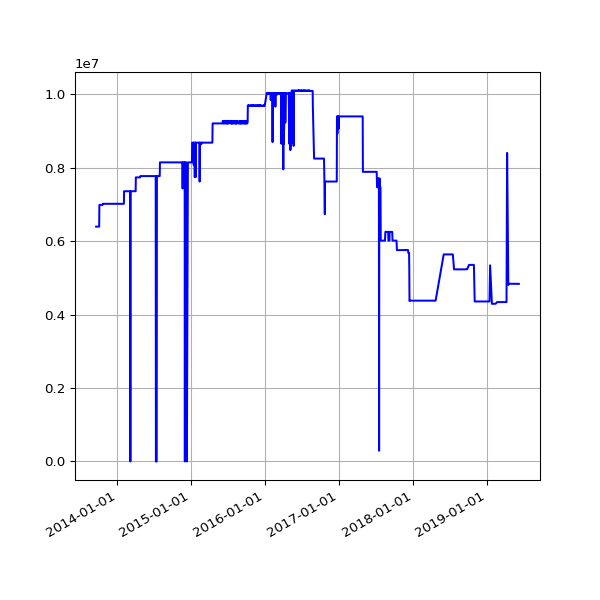

Data behind this chart, as committed beside it:
date, value
2013-09-19 02:16:07 +0100, 6392949
2013-09-20 02:42:51 +0100, 6392949
2013-09-21 02:35:34 +0100, 6392949
2013-09-22 02:42:30 +0100, 6392949
2013-09-23 14:45:25 +0100, 6392949
2013-09-24 02:24:38 +0100, 6392949
2013-09-25 02:24:18 +0100, 6392949
2013-09-25 11:14:19 +0100, 6392949
2013-09-25 15:24:36 +0100, 6392949
2013-09-26 02:28:48 +0100, 6392949
2013-09-27 03:04:57 +0100, 6392949
2013-09-28 02:34:11 +0100, 6392949
2013-09-29 02:37:28 +0100, 6392949
2013-09-30 02:41:33 +0100, 6392949
2013-10-01 02:48:10 +0100, 6392949
2013-10-02 02:40:18 +0100, 6392949
2013-10-03 02:50:49 +0100, 6392949
2013-10-04 02:42:18 +0100, 6392949
2013-10-05 02:35:24 +0100, 6984253
2013-10-06 02:35:14 +0100, 6984253
2013-10-07 02:36:02 +0100, 6984253
2013-10-08 02:48:25 +0100, 6984253
2013-10-09 02:44:15 +0100, 6984253
2013-10-10 02:42:47 +0100, 6984253
2013-10-11 02:43:24 +0100, 6984253
2013-10-12 02:36:46 +0100, 6984253
2013-10-16 02:38:31 +0100, 6984253
2013-10-17 02:38:11 +0100, 6984253
2013-10-18 03:54:04 +0100, 6984253
2013-10-19 04:22:37 +0100, 6984253
2013-10-20 03:47:14 +0100, 6984253
2013-10-21 03:33:15 +0100, 6984253
2013-10-22 03:54:27 +0100, 7014428
2013-10-23 04:08:12 +0100, 7014428
2013-10-24 03:23:20 +0100, 7014428
2013-10-25 03:49:11 +0100, 7014428
2013-10-26 02:58:11 +0100, 7014428
2013-10-27 04:56:02 +0000, 7014428
2013-10-28 03:29:04 +0000, 7014428
2013-10-29 03:34:38 +0000, 7014428
2013-10-30 03:44:23 +0000, 7014428
2013-10-31 04:16:06 +0000, 7014428
2013-11-01 19:13:36 +0000, 7014428
2013-11-04 10:02:58 +0000, 7014428
2013-11-05 03:51:50 +0000, 7014428
2013-11-06 03:39:36 +0000, 7014428
2013-11-07 03:44:18 +0000, 7014428
2013-11-08 03:49:56 +0000, 7014428
2013-11-09 04:02:57 +0000, 7014428
2013-11-10 03:28:18 +0000, 7014428
2013-11-11 03:43:31 +0000, 7014428
2013-11-12 04:09:49 +0000, 7014428
2013-11-13 04:17:11 +0000, 7014428
2013-11-14 03:34:20 +0000, 7014428
2013-11-15 03:40:17 +0000, 7014428
2013-11-16 03:32:06 +0000, 7014428
2013-11-17 03:26:32 +0000, 7014428
2013-11-18 03:40:30 +0000, 7014428
2013-11-19 03:32:58 +0000, 7014428
2013-11-20 03:45:31 +0000, 7014428
... 1,512 more rows
